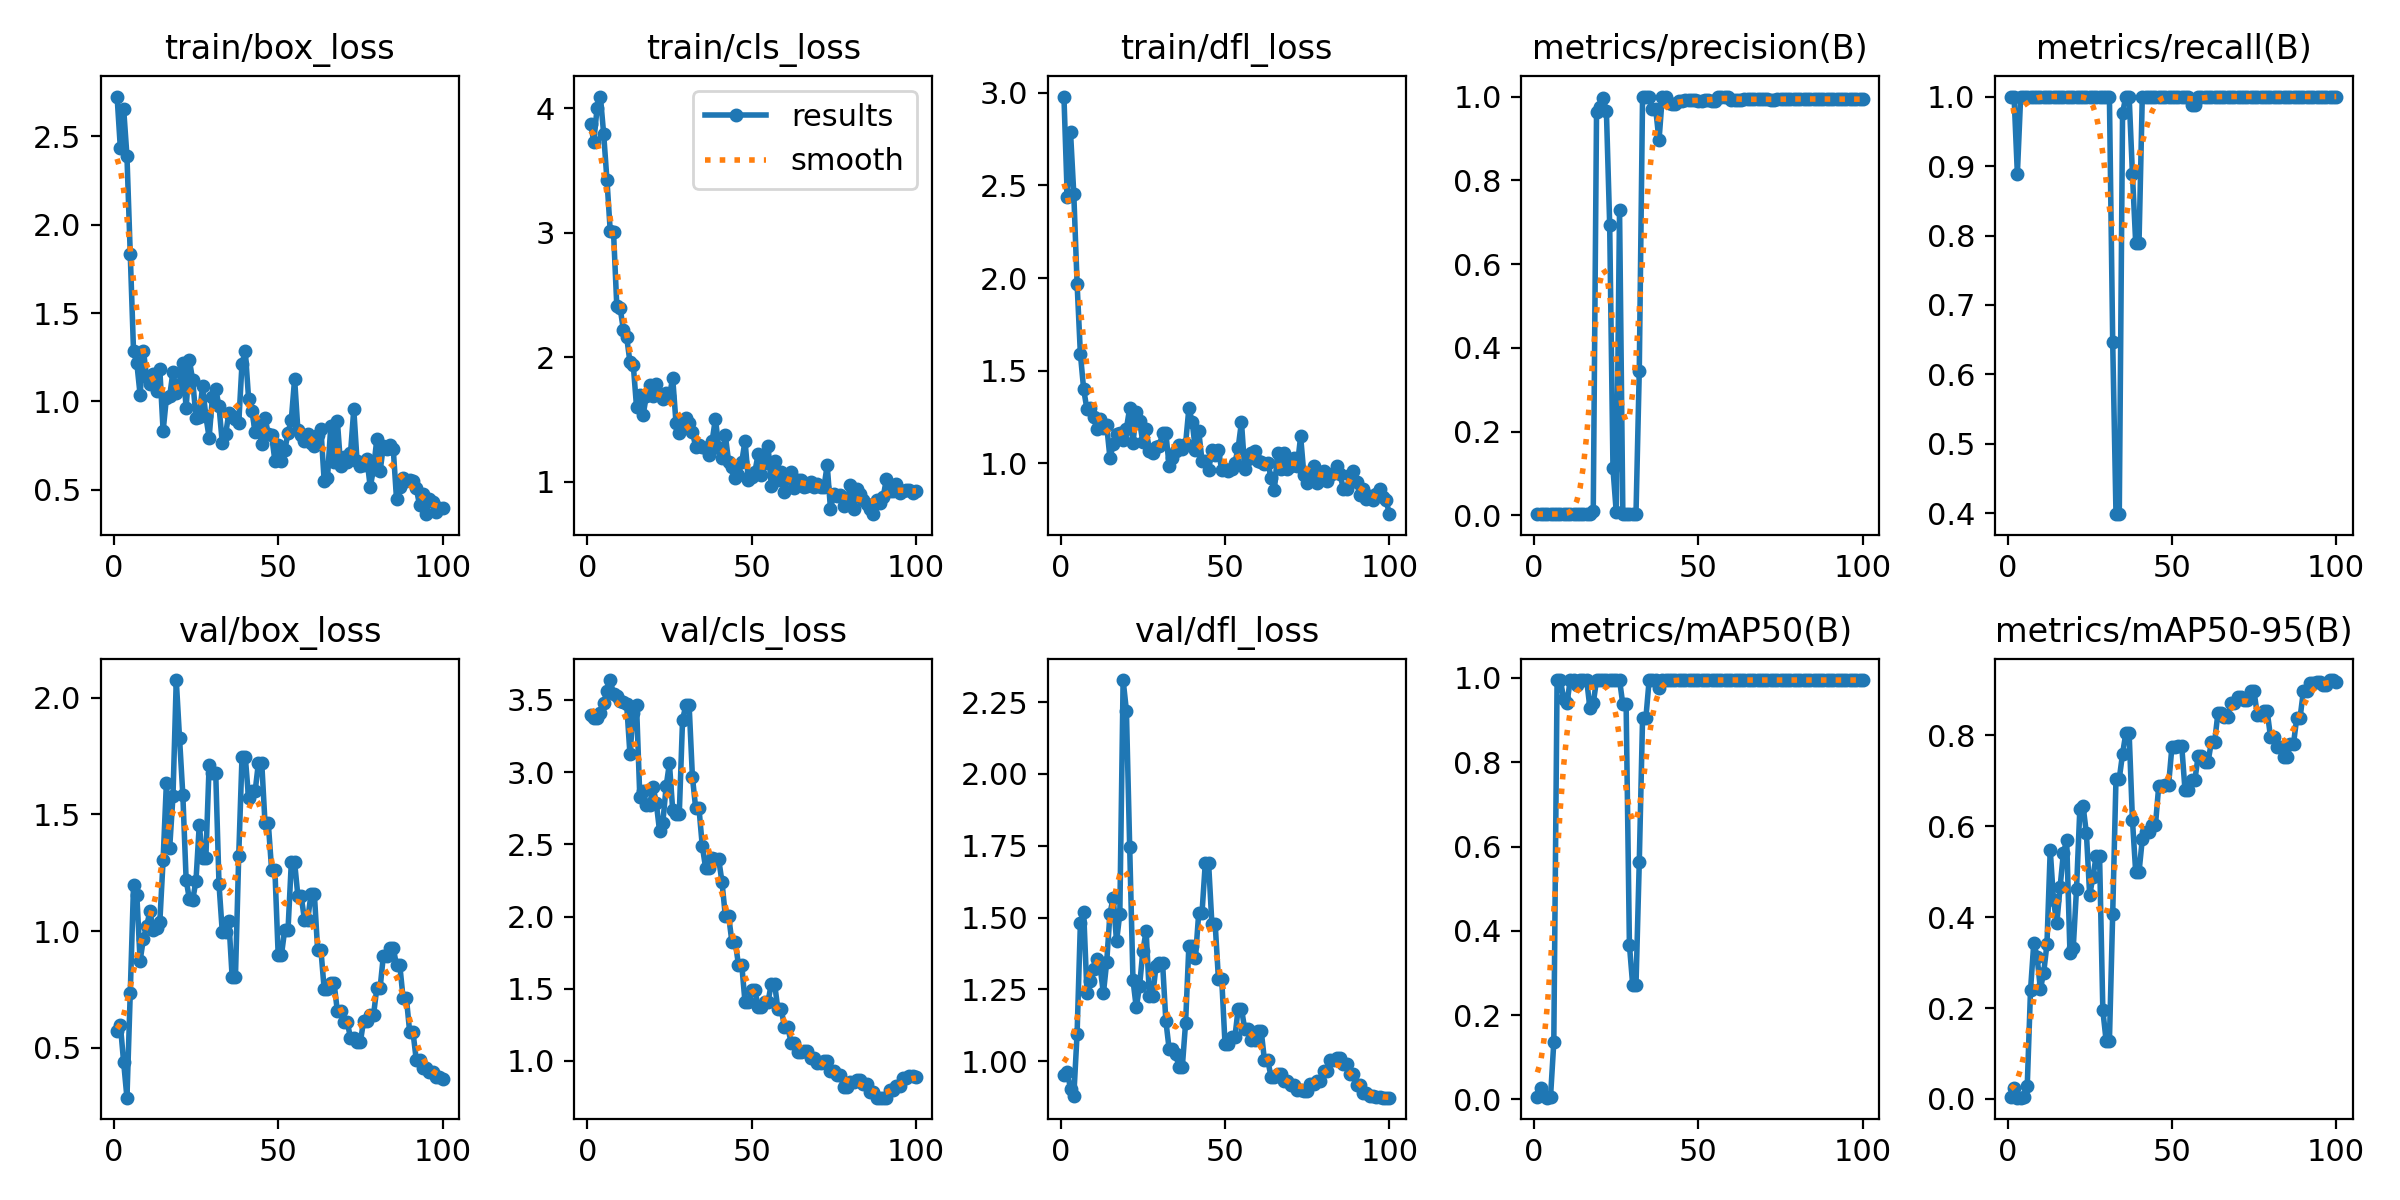

The data file committed next to this chart (first rows):
epoch, time, train/box_loss, train/cls_loss, train/dfl_loss, metrics/precision(B), metrics/recall(B), metrics/mAP50(B), metrics/mAP50-95(B), val/box_loss, val/cls_loss, val/dfl_loss, lr/pg0, lr/pg1, lr/pg2
1, 4.492, 2.725, 3.875, 2.98, 0.00333, 1, 0.00548, 0.00325, 0.5705, 3.395, 0.9526, 2e-05, 2e-05, 2e-05
2, 5.027, 2.431, 3.732, 2.44, 0.00333, 1, 0.0265, 0.02302, 0.5973, 3.374, 0.9615, 5.9406e-05, 5.9406e-05, 5.9406e-05
3, 5.701, 2.655, 4, 2.789, 0.00296, 0.8889, 0.00791, 0.00276, 0.4373, 3.375, 0.9042, 9.802e-05, 9.802e-05, 9.802e-05
4, 6.393, 2.388, 4.093, 2.453, 0.00333, 1, 0.00395, 0.00269, 0.2865, 3.412, 0.879, 0.0001358, 0.0001358, 0.0001358
5, 7.26, 1.835, 3.793, 1.97, 0.00333, 1, 0.00547, 0.00375, 0.7336, 3.481, 1.095, 0.0001729, 0.0001729, 0.0001729
6, 7.981, 1.284, 3.423, 1.591, 0.00333, 1, 0.1356, 0.02753, 1.196, 3.56, 1.479, 0.0002091, 0.0002091, 0.0002091
7, 8.638, 1.217, 3.014, 1.399, 0.00333, 1, 0.995, 0.2392, 1.156, 3.638, 1.52, 0.0002446, 0.0002446, 0.0002446
8, 9.266, 1.038, 3.004, 1.292, 0.00333, 1, 0.995, 0.3433, 0.8735, 3.54, 1.239, 0.0002792, 0.0002792, 0.0002792
9, 9.074, 1.288, 2.41, 1.297, 0.00333, 1, 0.951, 0.3126, 0.9671, 3.531, 1.279, 0.0003131, 0.0003131, 0.0003131
10, 9.621, 1.136, 2.397, 1.249, 0.00333, 1, 0.94, 0.2419, 1.024, 3.491, 1.321, 0.0003461, 0.0003461, 0.0003461
11, 10.17, 1.097, 2.222, 1.186, 0.00333, 1, 0.995, 0.2774, 1.085, 3.488, 1.355, 0.0003784, 0.0003784, 0.0003784
12, 10.76, 1.156, 2.162, 1.24, 0.00333, 1, 0.995, 0.3403, 1.005, 3.469, 1.328, 0.0004099, 0.0004099, 0.0004099
13, 11.3, 1.058, 1.962, 1.191, 0.00333, 1, 0.984, 0.5482, 1.015, 3.123, 1.236, 0.0004406, 0.0004406, 0.0004406
14, 11.86, 1.181, 1.942, 1.204, 0.00333, 1, 0.995, 0.4366, 1.039, 3.411, 1.344, 0.0004705, 0.0004705, 0.0004705
15, 12.4, 0.8317, 1.601, 1.028, 0.00333, 1, 0.995, 0.3864, 1.306, 3.463, 1.514, 0.0004996, 0.0004996, 0.0004996
16, 12.96, 1.019, 1.7, 1.104, 0.00333, 1, 0.995, 0.4662, 1.636, 2.826, 1.569, 0.0005279, 0.0005279, 0.0005279
17, 13.52, 1.03, 1.539, 1.159, 0.00333, 1, 0.9275, 0.5407, 1.358, 2.867, 1.417, 0.0005555, 0.0005555, 0.0005555
18, 14.06, 1.168, 1.693, 1.165, 0.00946, 1, 0.94, 0.5694, 1.579, 2.772, 1.514, 0.0005822, 0.0005822, 0.0005822
19, 14.61, 1.045, 1.776, 1.125, 0.9626, 1, 0.995, 0.321, 2.076, 2.776, 2.327, 0.0006081, 0.0006081, 0.0006081
20, 15.16, 1.1, 1.686, 1.187, 0.9746, 1, 0.995, 0.3327, 1.826, 2.899, 2.221, 0.0006333, 0.0006333, 0.0006333
21, 15.74, 1.218, 1.79, 1.298, 0.9958, 1, 0.995, 0.463, 1.583, 2.788, 1.745, 0.0006576, 0.0006576, 0.0006576
22, 16.28, 0.9613, 1.708, 1.108, 0.9647, 1, 0.995, 0.6376, 1.221, 2.593, 1.283, 0.0006812, 0.0006812, 0.0006812
23, 16.86, 1.233, 1.662, 1.276, 0.6935, 1, 0.995, 0.644, 1.136, 2.65, 1.187, 0.000704, 0.000704, 0.000704
24, 17.41, 1.119, 1.713, 1.226, 0.112, 1, 0.995, 0.5841, 1.133, 2.901, 1.261, 0.000726, 0.000726, 0.000726
25, 17.94, 0.9087, 1.69, 1.113, 0.00716, 1, 0.995, 0.4483, 1.217, 3.061, 1.383, 0.0007472, 0.0007472, 0.0007472
26, 18.5, 0.9099, 1.835, 1.184, 0.7284, 1, 0.995, 0.4893, 1.456, 2.739, 1.453, 0.0007675, 0.0007675, 0.0007675
27, 19.02, 1.087, 1.475, 1.065, 0.00333, 1, 0.9371, 0.5356, 1.313, 2.711, 1.228, 0.0007872, 0.0007872, 0.0007872
28, 19.54, 0.9156, 1.395, 1.058, 0.00333, 1, 0.9371, 0.5356, 1.313, 2.711, 1.228, 0.000806, 0.000806, 0.000806
29, 20.08, 0.7948, 1.466, 1.086, 0.00333, 1, 0.3666, 0.195, 1.713, 3.364, 1.331, 0.000824, 0.000824, 0.000824
30, 20.62, 1.024, 1.51, 1.093, 0.00333, 1, 0.271, 0.1279, 1.68, 3.462, 1.342, 0.0008412, 0.0008412, 0.0008412
31, 21.11, 1.068, 1.476, 1.161, 0.00333, 1, 0.271, 0.1279, 1.68, 3.462, 1.342, 0.0008577, 0.0008577, 0.0008577
32, 21.68, 0.9747, 1.403, 1.162, 0.3459, 0.6473, 0.5631, 0.4078, 1.202, 2.966, 1.14, 0.0008733, 0.0008733, 0.0008733
33, 22.23, 0.7635, 1.279, 0.9864, 1, 0.3989, 0.904, 0.7046, 0.9961, 2.748, 1.042, 0.0008882, 0.0008882, 0.0008882
34, 22.78, 0.8129, 1.295, 1.026, 1, 0.3989, 0.904, 0.7046, 0.9961, 2.748, 1.042, 0.0009022, 0.0009022, 0.0009022
35, 23.33, 0.9333, 1.278, 1.063, 1, 0.9764, 0.995, 0.7592, 1.045, 2.488, 1.025, 0.0009155, 0.0009155, 0.0009155
36, 23.95, 0.9188, 1.27, 1.098, 0.9703, 1, 0.995, 0.8051, 0.8031, 2.339, 0.9785, 0.000928, 0.000928, 0.000928
37, 24.52, 0.9019, 1.22, 1.078, 0.9703, 1, 0.995, 0.8051, 0.8031, 2.339, 0.9785, 0.0009397, 0.0009397, 0.0009397
38, 25.16, 0.8755, 1.329, 1.104, 0.8952, 0.8889, 0.975, 0.6145, 1.324, 2.408, 1.132, 0.0009505, 0.0009505, 0.0009505
39, 25.76, 1.214, 1.509, 1.296, 1, 0.7888, 0.995, 0.4986, 1.746, 2.396, 1.4, 0.0009607, 0.0009607, 0.0009607
40, 26.31, 1.286, 1.276, 1.225, 1, 0.7888, 0.995, 0.4986, 1.746, 2.396, 1.4, 0.00097, 0.00097, 0.00097
41, 26.87, 1.016, 1.196, 1.071, 0.9848, 1, 0.995, 0.5714, 1.57, 2.238, 1.358, 0.0009785, 0.0009785, 0.0009785
42, 27.45, 0.9455, 1.378, 1.173, 0.9821, 1, 0.995, 0.588, 1.6, 2.007, 1.516, 0.0009862, 0.0009862, 0.0009862
43, 27.99, 0.8262, 1.164, 1.014, 0.9821, 1, 0.995, 0.588, 1.6, 2.007, 1.516, 0.0009931, 0.0009931, 0.0009931
44, 28.53, 0.8709, 1.123, 1.014, 0.9883, 1, 0.995, 0.6019, 1.722, 1.827, 1.691, 0.0009993, 0.0009993, 0.0009993
45, 29.03, 0.7567, 1.034, 0.9648, 0.9883, 1, 0.995, 0.6019, 1.722, 1.827, 1.691, 0.001005, 0.001005, 0.001005
46, 29.59, 0.9076, 1.057, 1.07, 0.9921, 1, 0.995, 0.6889, 1.462, 1.668, 1.479, 0.001009, 0.001009, 0.001009
47, 30.11, 0.8139, 1.158, 1.044, 0.9921, 1, 0.995, 0.6889, 1.462, 1.668, 1.479, 0.001013, 0.001013, 0.001013
48, 30.7, 0.8072, 1.331, 1.072, 0.9925, 1, 0.995, 0.691, 1.264, 1.406, 1.285, 0.001016, 0.001016, 0.001016
49, 31.23, 0.6648, 1.016, 0.9609, 0.9925, 1, 0.995, 0.691, 1.264, 1.406, 1.285, 0.001018, 0.001018, 0.001018
50, 31.77, 0.7524, 1.042, 0.969, 0.9888, 1, 0.995, 0.7733, 0.8989, 1.489, 1.059, 0.00102, 0.00102, 0.00102
51, 32.27, 0.6606, 1.082, 0.9583, 0.9888, 1, 0.995, 0.7733, 0.8989, 1.489, 1.059, 0.00101, 0.00101, 0.00101
52, 32.85, 0.7237, 1.223, 0.9707, 0.9914, 1, 0.995, 0.7769, 1.007, 1.377, 1.083, 0.0009902, 0.0009902, 0.0009902
53, 33.38, 0.8208, 1.054, 1.001, 0.9914, 1, 0.995, 0.7769, 1.007, 1.377, 1.083, 0.0009704, 0.0009704, 0.0009704
54, 33.94, 0.8969, 1.152, 1.083, 0.9903, 1, 0.995, 0.6791, 1.296, 1.411, 1.182, 0.0009506, 0.0009506, 0.0009506
55, 34.48, 1.127, 1.292, 1.222, 0.9903, 1, 0.995, 0.6791, 1.296, 1.411, 1.182, 0.0009308, 0.0009308, 0.0009308
56, 35.03, 0.8367, 0.9682, 0.9669, 1, 0.9877, 0.995, 0.7014, 1.149, 1.535, 1.111, 0.000911, 0.000911, 0.000911
57, 35.55, 0.8102, 1.167, 1.022, 1, 0.9877, 0.995, 0.7014, 1.149, 1.535, 1.111, 0.0008912, 0.0008912, 0.0008912
58, 36.09, 0.7748, 1.015, 1.055, 0.9987, 1, 0.995, 0.7549, 1.05, 1.358, 1.074, 0.0008714, 0.0008714, 0.0008714
59, 36.61, 0.8166, 1.076, 1.067, 0.9987, 1, 0.995, 0.7549, 1.05, 1.358, 1.074, 0.0008516, 0.0008516, 0.0008516
60, 37.17, 0.7657, 0.9155, 1.012, 0.9925, 1, 0.995, 0.7411, 1.161, 1.238, 1.106, 0.0008318, 0.0008318, 0.0008318
... 40 more rows
